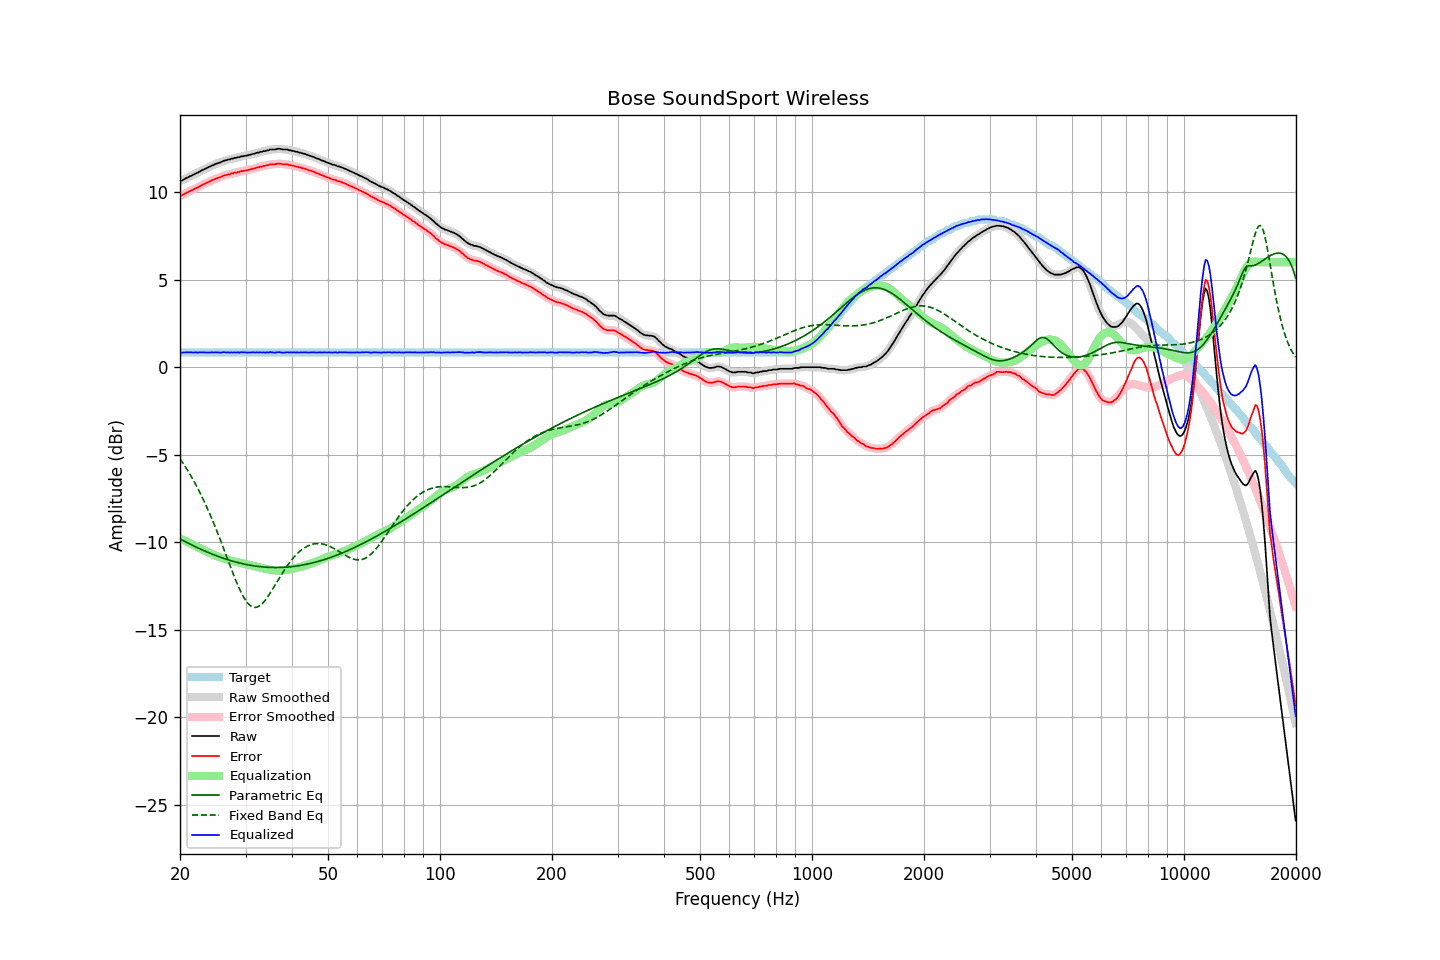

Source data for this figure (header and first rows):
frequency, raw, error, smoothed, error_smoothed, equalization, parametric_eq, fixed_band_eq, equalized_raw, equalized_smoothed, target
20.00, 10.64, 9.80, 10.63, 9.79, -9.79, -9.81, -5.23, 0.85, 0.85, 0.84
20.20, 10.66, 9.82, 10.67, 9.83, -9.83, -9.86, -5.36, 0.83, 0.84, 0.84
20.40, 10.71, 9.87, 10.71, 9.87, -9.87, -9.91, -5.50, 0.84, 0.84, 0.84
20.61, 10.76, 9.91, 10.76, 9.91, -9.92, -9.96, -5.64, 0.84, 0.84, 0.84
20.81, 10.81, 9.97, 10.81, 9.96, -9.96, -10.00, -5.79, 0.85, 0.85, 0.84
21.02, 10.85, 10.01, 10.85, 10.01, -10.00, -10.05, -5.94, 0.85, 0.85, 0.84
21.23, 10.90, 10.06, 10.90, 10.05, -10.05, -10.10, -6.09, 0.85, 0.85, 0.84
21.44, 10.94, 10.10, 10.94, 10.09, -10.09, -10.14, -6.25, 0.85, 0.84, 0.84
21.66, 10.98, 10.13, 10.99, 10.14, -10.14, -10.19, -6.41, 0.84, 0.85, 0.84
21.87, 11.03, 10.19, 11.03, 10.18, -10.19, -10.23, -6.57, 0.84, 0.84, 0.84
22.09, 11.08, 10.24, 11.07, 10.23, -10.23, -10.28, -6.74, 0.85, 0.84, 0.84
22.31, 11.11, 10.27, 11.12, 10.28, -10.28, -10.32, -6.92, 0.83, 0.84, 0.84
22.54, 11.17, 10.32, 11.17, 10.32, -10.32, -10.36, -7.10, 0.84, 0.84, 0.84
22.76, 11.22, 10.38, 11.22, 10.37, -10.37, -10.40, -7.28, 0.85, 0.85, 0.84
22.99, 11.27, 10.43, 11.27, 10.42, -10.42, -10.45, -7.47, 0.85, 0.85, 0.84
23.22, 11.31, 10.47, 11.31, 10.47, -10.46, -10.49, -7.66, 0.85, 0.85, 0.84
23.45, 11.35, 10.51, 11.35, 10.51, -10.51, -10.53, -7.86, 0.84, 0.84, 0.84
23.69, 11.40, 10.55, 11.40, 10.55, -10.55, -10.57, -8.06, 0.84, 0.84, 0.84
23.92, 11.44, 10.60, 11.44, 10.60, -10.60, -10.60, -8.27, 0.84, 0.84, 0.84
24.16, 11.48, 10.64, 11.48, 10.64, -10.64, -10.64, -8.48, 0.84, 0.84, 0.84
24.40, 11.53, 10.69, 11.53, 10.68, -10.68, -10.68, -8.70, 0.85, 0.85, 0.84
24.65, 11.56, 10.71, 11.57, 10.72, -10.72, -10.72, -8.92, 0.84, 0.85, 0.84
24.89, 11.61, 10.77, 11.61, 10.76, -10.76, -10.75, -9.14, 0.85, 0.85, 0.84
25.14, 11.64, 10.80, 11.64, 10.79, -10.79, -10.79, -9.37, 0.85, 0.84, 0.84
25.39, 11.67, 10.83, 11.67, 10.83, -10.83, -10.82, -9.61, 0.84, 0.84, 0.84
25.65, 11.70, 10.86, 11.71, 10.86, -10.87, -10.85, -9.84, 0.83, 0.84, 0.84
25.91, 11.74, 10.89, 11.74, 10.90, -10.90, -10.89, -10.08, 0.84, 0.84, 0.84
26.16, 11.79, 10.95, 11.78, 10.93, -10.93, -10.92, -10.32, 0.86, 0.85, 0.84
26.43, 11.81, 10.96, 11.81, 10.97, -10.96, -10.95, -10.57, 0.85, 0.85, 0.84
26.69, 11.83, 10.99, 11.84, 10.99, -10.99, -10.98, -10.81, 0.84, 0.85, 0.84
26.96, 11.87, 11.02, 11.86, 11.01, -11.02, -11.01, -11.06, 0.85, 0.84, 0.84
27.23, 11.87, 11.03, 11.88, 11.04, -11.04, -11.04, -11.30, 0.83, 0.84, 0.84
27.50, 11.92, 11.08, 11.91, 11.06, -11.06, -11.06, -11.55, 0.86, 0.85, 0.84
27.77, 11.92, 11.08, 11.93, 11.08, -11.09, -11.09, -11.78, 0.84, 0.84, 0.84
28.05, 11.96, 11.12, 11.95, 11.11, -11.11, -11.12, -12.02, 0.85, 0.85, 0.84
28.33, 11.96, 11.12, 11.97, 11.12, -11.13, -11.14, -12.24, 0.83, 0.84, 0.84
28.62, 12.00, 11.15, 11.99, 11.15, -11.15, -11.17, -12.46, 0.85, 0.84, 0.84
28.90, 12.00, 11.16, 12.01, 11.17, -11.17, -11.19, -12.67, 0.83, 0.85, 0.84
29.19, 12.05, 11.21, 12.04, 11.19, -11.19, -11.21, -12.86, 0.86, 0.85, 0.84
29.48, 12.05, 11.21, 12.05, 11.21, -11.21, -11.23, -13.04, 0.84, 0.85, 0.84
29.78, 12.07, 11.23, 12.07, 11.23, -11.23, -11.25, -13.20, 0.84, 0.85, 0.84
30.08, 12.09, 11.24, 12.09, 11.24, -11.24, -11.27, -13.35, 0.84, 0.84, 0.84
30.38, 12.10, 11.26, 12.11, 11.26, -11.27, -11.29, -13.47, 0.83, 0.84, 0.84
30.68, 12.13, 11.29, 12.13, 11.28, -11.29, -11.31, -13.57, 0.84, 0.84, 0.84
30.99, 12.15, 11.31, 12.15, 11.31, -11.31, -11.32, -13.64, 0.84, 0.84, 0.84
31.30, 12.18, 11.33, 12.18, 11.33, -11.33, -11.34, -13.69, 0.85, 0.84, 0.84
31.61, 12.20, 11.36, 12.20, 11.36, -11.36, -11.35, -13.72, 0.84, 0.85, 0.84
31.93, 12.22, 11.37, 12.22, 11.38, -11.38, -11.37, -13.73, 0.84, 0.84, 0.84
32.24, 12.26, 11.42, 12.25, 11.41, -11.40, -11.38, -13.71, 0.86, 0.85, 0.84
32.57, 12.26, 11.42, 12.27, 11.43, -11.43, -11.39, -13.66, 0.83, 0.85, 0.84
32.89, 12.31, 11.47, 12.30, 11.45, -11.45, -11.40, -13.60, 0.86, 0.85, 0.84
33.22, 12.31, 11.47, 12.32, 11.47, -11.48, -11.41, -13.52, 0.84, 0.84, 0.84
33.55, 12.35, 11.51, 12.34, 11.50, -11.50, -11.42, -13.43, 0.85, 0.85, 0.84
33.89, 12.35, 11.51, 12.36, 11.51, -11.52, -11.43, -13.31, 0.83, 0.84, 0.84
34.23, 12.39, 11.55, 12.38, 11.54, -11.54, -11.43, -13.19, 0.85, 0.84, 0.84
34.57, 12.39, 11.55, 12.40, 11.56, -11.56, -11.44, -13.06, 0.83, 0.85, 0.84
34.92, 12.44, 11.59, 12.43, 11.58, -11.57, -11.44, -12.92, 0.87, 0.85, 0.84
35.27, 12.44, 11.60, 12.44, 11.59, -11.59, -11.44, -12.77, 0.85, 0.85, 0.84
35.62, 12.44, 11.60, 12.44, 11.60, -11.60, -11.45, -12.62, 0.84, 0.84, 0.84
35.97, 12.44, 11.60, 12.45, 11.60, -11.61, -11.45, -12.47, 0.83, 0.84, 0.84
... 635 more rows
